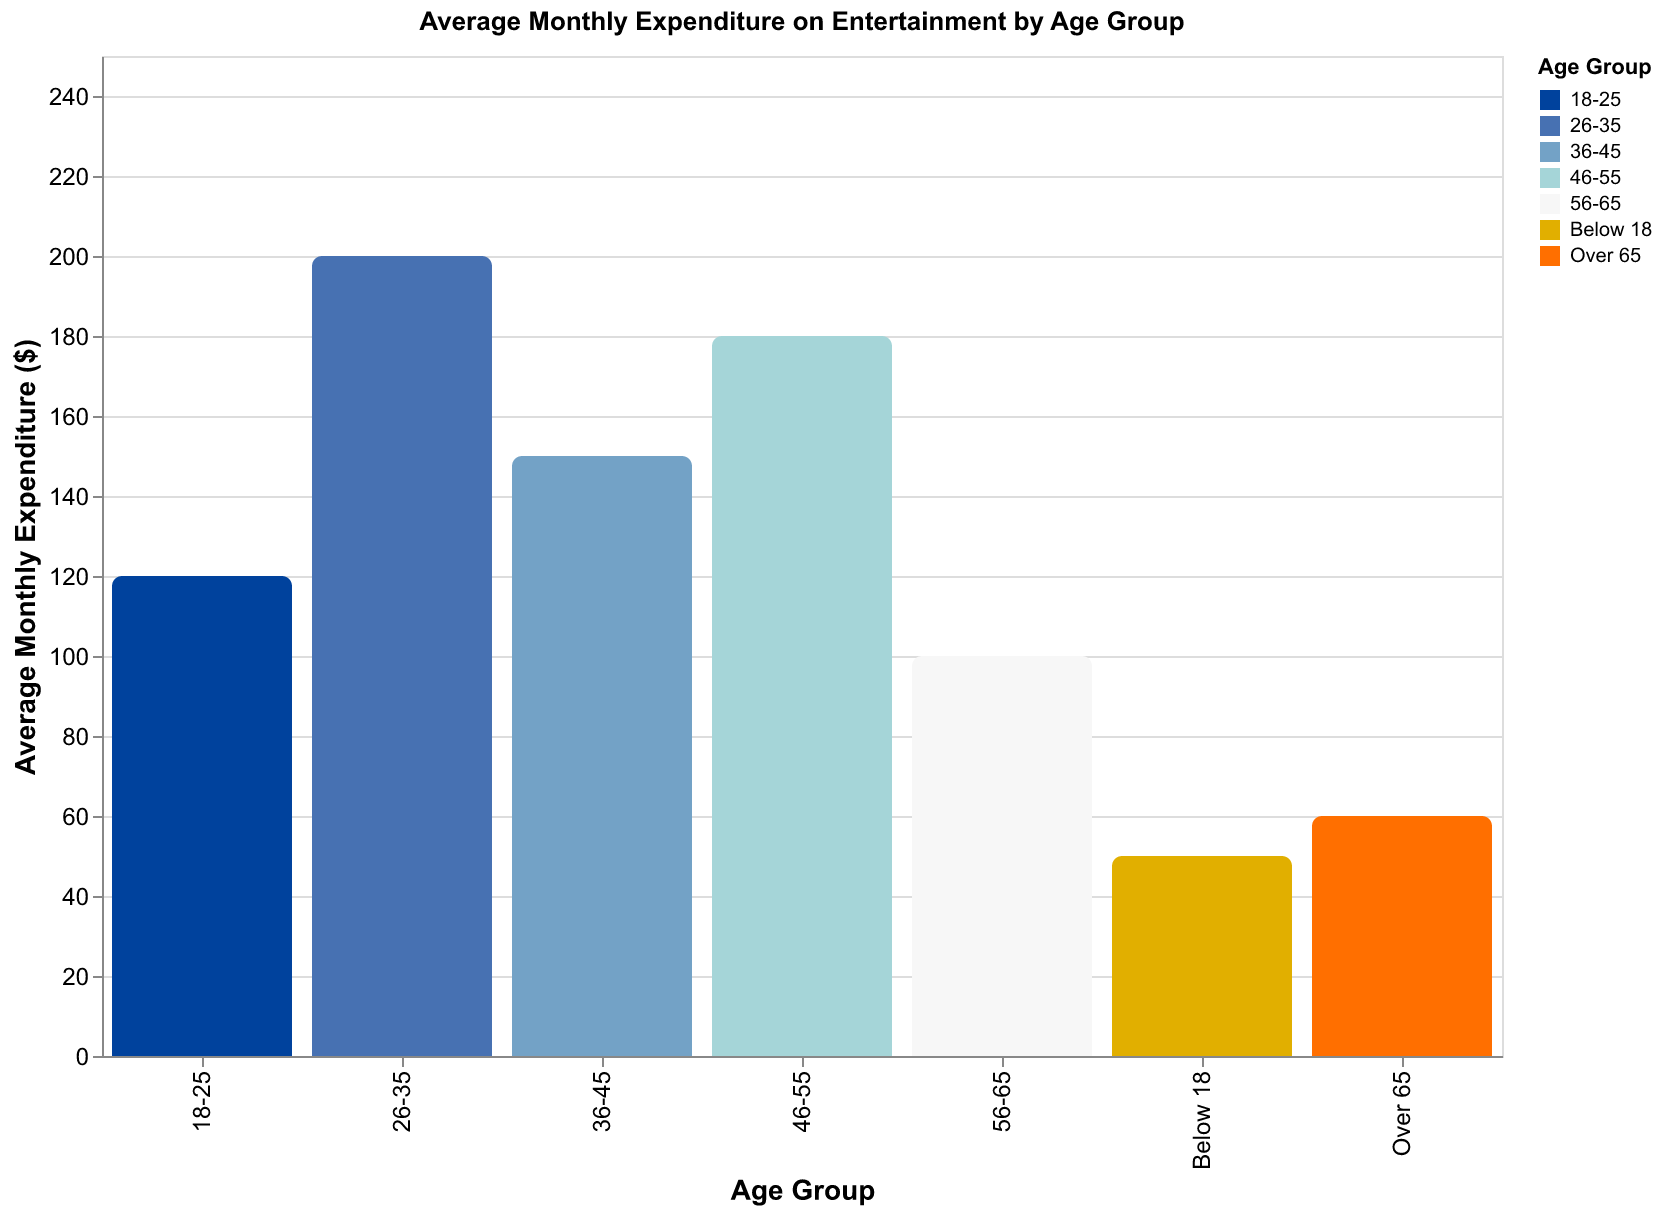

The file beside this chart, header and first rows:
Age Group, Average Expenditure
Below 18, 50
18-25, 120
26-35, 200
36-45, 150
46-55, 180
56-65, 100
Over 65, 60
